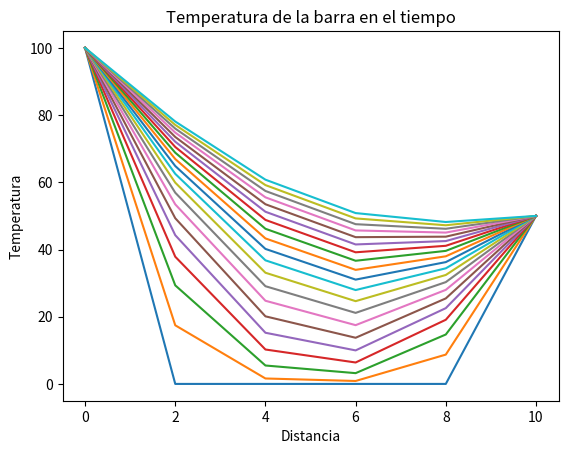

The script that saved this image:
import numpy as np
import matplotlib.pyplot as plt

def main():
    L=10       #Longitud de la barra
    dx=2       #delta x
    dt=0.1     #delta t
    alfa=0.835 #coeficiente de difusividad termica
    lamda=alfa*dt/dx**2 #valor de lamda
    Ti,Td=100,50     #valores de la frontera (izquierda,derecha)
    
    n=200     #vector tiempo
    m=L//dx   #vector dimension
    u=np.zeros((m+1,n)) #matriz de resultados
    u[0,]=Ti       #se asignan los valores de la frontera
    u[m,]=Td
    
    #calcula la temperatura de cada posicion en cada tiempo
    for ti in range(n-1):
        u[1:m,ti+1]=[u[xi,ti]+lamda*(u[xi-1,ti]-2*u[xi,ti]+u[xi+1,ti])\
          for xi in np.arange(1,m)]
        
    np.set_printoptions(precision=2)
    print (u)
    fig = plt.figure()
    plt.plot(np.linspace(0,L,m+1),u[:,::10])
    plt.title('Temperatura de la barra en el tiempo')
    plt.xlabel('Distancia')
    plt.ylabel('Temperatura')
    fig.savefig("edp_barra.pdf", bbox_inches='tight')
        
if __name__ == "__main__": main()